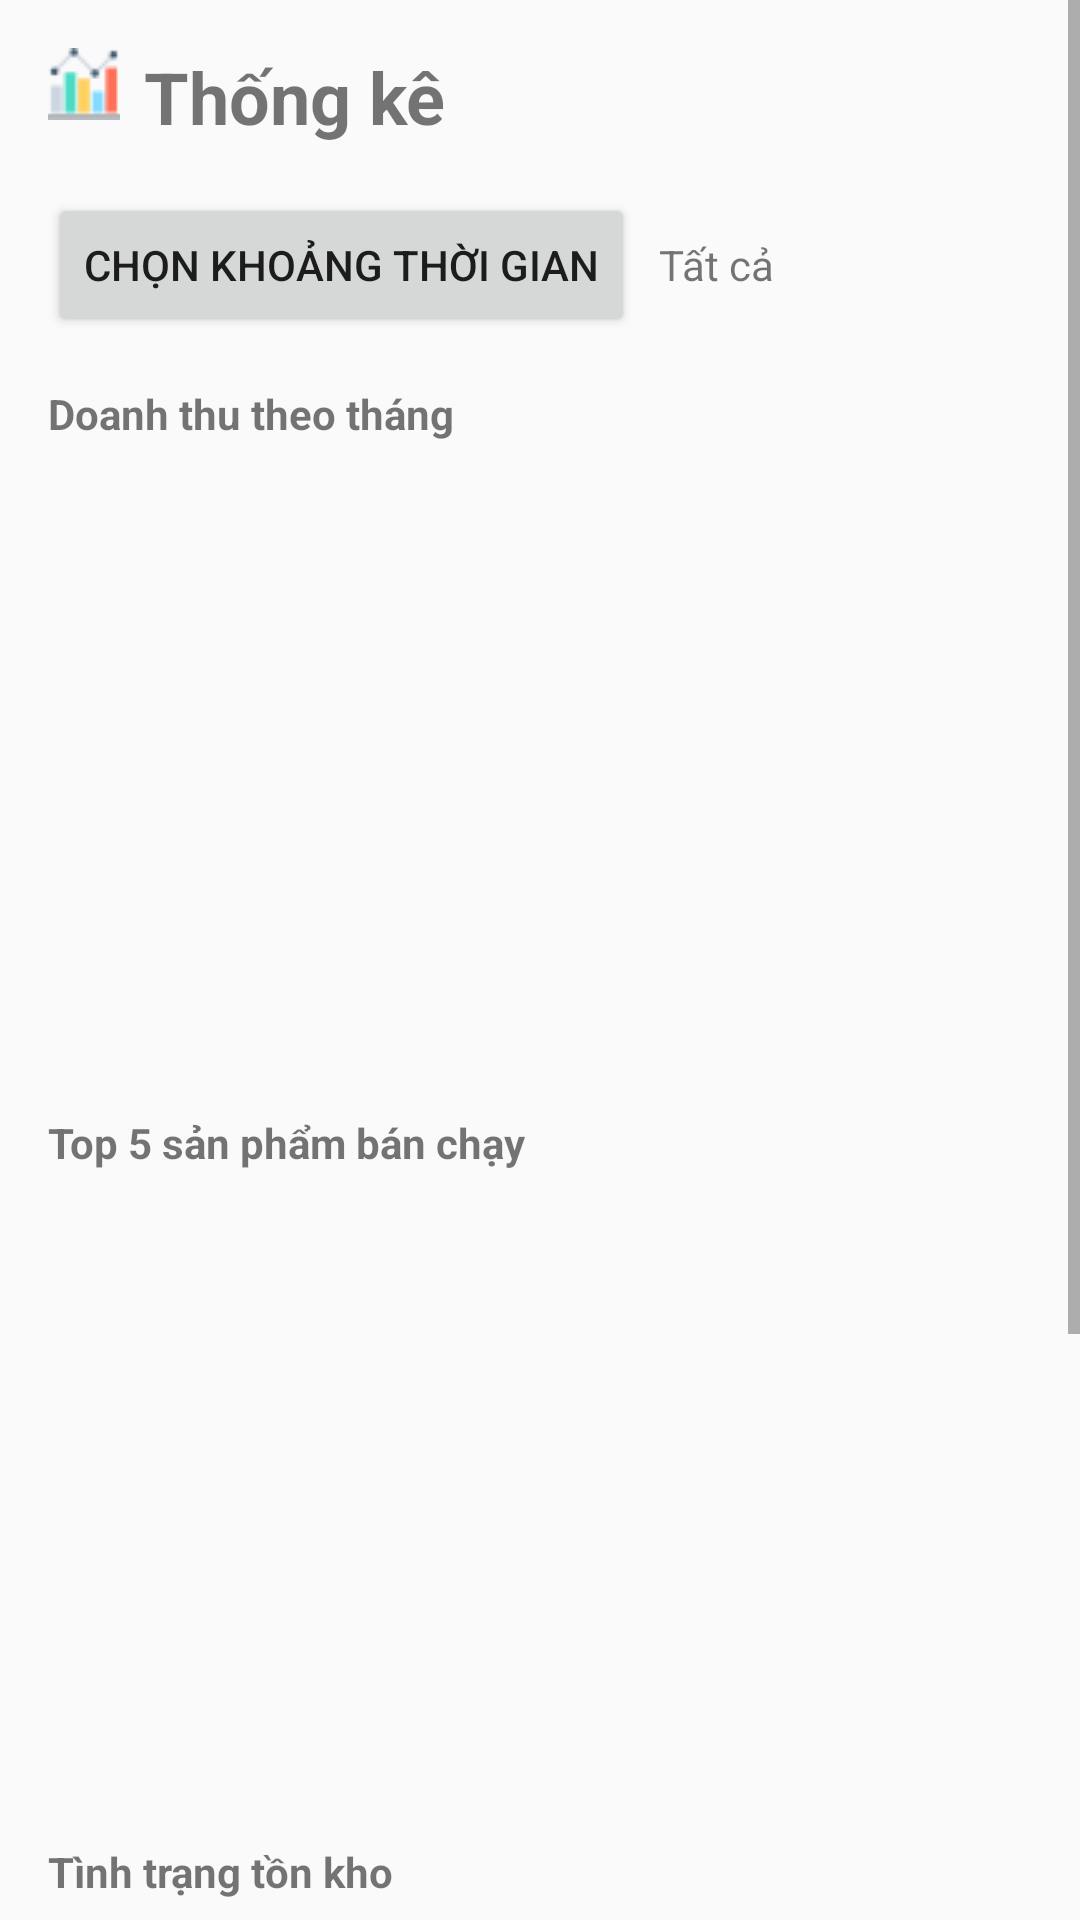

Write the Android layout XML for this screen, with the resource values it uses.
<!-- AndroidManifest.xml: application theme Theme.AppCompat.Light.NoActionBar -->
<!-- res/layout/activity_statistic.xml -->
<?xml version="1.0" encoding="utf-8"?>
<ScrollView xmlns:android="http://schemas.android.com/apk/res/android"
    android:layout_width="match_parent"
    android:layout_height="match_parent">

    <LinearLayout
        android:layout_width="match_parent"
        android:layout_height="wrap_content"
        android:orientation="vertical"
        android:padding="16dp">

        
        <LinearLayout
            android:layout_width="match_parent"
            android:layout_height="wrap_content"
            android:orientation="horizontal"
            android:layout_marginBottom="16dp">

            <ImageView
                android:layout_width="24dp"
                android:layout_height="24dp"
                android:src="@drawable/ic_chart" />

            <TextView
                android:layout_width="wrap_content"
                android:layout_height="wrap_content"
                android:text="Thống kê"
                android:textSize="24sp"
                android:textStyle="bold"
                android:layout_marginStart="8dp"/>
        </LinearLayout>

        
        <LinearLayout
            android:layout_width="match_parent"
            android:layout_height="wrap_content"
            android:orientation="horizontal"
            android:layout_marginBottom="16dp">

            <Button
                android:id="@+id/filterButton"
                android:layout_width="wrap_content"
                android:layout_height="wrap_content"
                android:text="Chọn khoảng thời gian"/>

            <TextView
                android:id="@+id/filterTextView"
                android:layout_width="wrap_content"
                android:layout_height="wrap_content"
                android:layout_marginStart="8dp"
                android:text="Tất cả"/>
        </LinearLayout>

        
        <TextView
            android:layout_width="match_parent"
            android:layout_height="wrap_content"
            android:text="Doanh thu theo tháng"
            android:textStyle="bold"
            android:layout_marginBottom="8dp"/>

        <androidx.recyclerview.widget.RecyclerView
            android:id="@+id/revenueRecyclerView"
            android:layout_width="match_parent"
            android:layout_height="200dp"
            android:layout_marginBottom="16dp"/>

        
        <TextView
            android:layout_width="match_parent"
            android:layout_height="wrap_content"
            android:text="Top 5 sản phẩm bán chạy"
            android:textStyle="bold"
            android:layout_marginBottom="8dp"/>

        <androidx.recyclerview.widget.RecyclerView
            android:id="@+id/topProductsRecyclerView"
            android:layout_width="match_parent"
            android:layout_height="200dp"
            android:layout_marginBottom="16dp"/>

        
        <TextView
            android:layout_width="match_parent"
            android:layout_height="wrap_content"
            android:text="Tình trạng tồn kho"
            android:textStyle="bold"
            android:layout_marginBottom="8dp"/>

        <androidx.recyclerview.widget.RecyclerView
            android:id="@+id/inventoryRecyclerView"
            android:layout_width="match_parent"
            android:layout_height="200dp"
            android:layout_marginBottom="16dp"/>

        <Button
            android:id="@+id/backButton"
            android:layout_width="wrap_content"
            android:layout_height="wrap_content"
            android:text="Back"
            android:drawableLeft="@drawable/ic_back"
            android:layout_gravity="center"/>
    </LinearLayout>
</ScrollView>
<!-- resources referenced by this layout -->
<resources>
  <!-- drawable ic_back: png bitmap (drawable, 841 bytes) -->
  <!-- drawable ic_chart: png bitmap (drawable, 843 bytes) -->
</resources>
